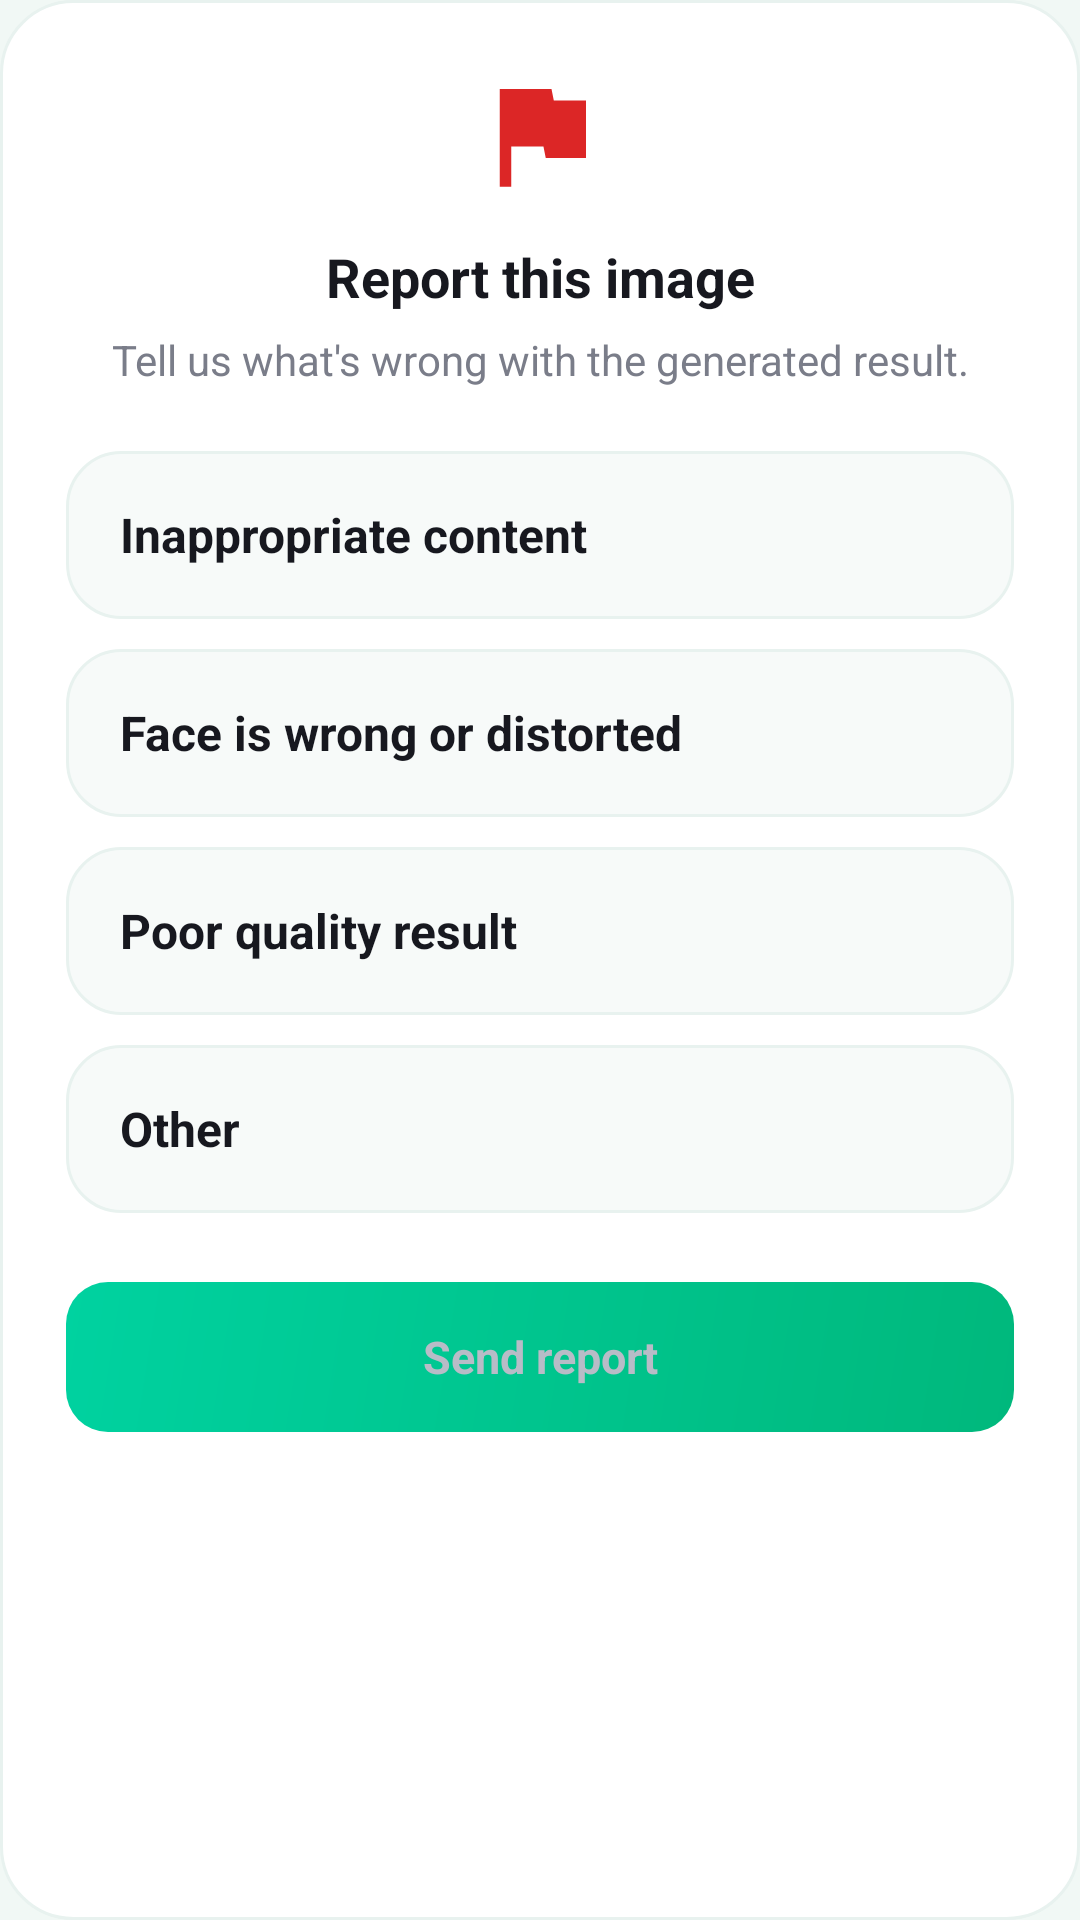

The Android layout XML behind this screen, and the referenced resources:
<!-- AndroidManifest.xml: application theme Theme.HairStyleAI -->
<!-- res/layout/dialog_report.xml -->
<?xml version="1.0" encoding="utf-8"?>
<LinearLayout xmlns:android="http://schemas.android.com/apk/res/android"
    xmlns:tools="http://schemas.android.com/tools"
    android:layout_width="match_parent"
    android:layout_height="wrap_content"
    android:background="@drawable/bg_dialog"
    android:gravity="center_horizontal"
    android:orientation="vertical"
    android:padding="22dp">

    <ImageView
        android:layout_width="46dp"
        android:layout_height="46dp"
        android:layout_marginBottom="12dp"
        android:src="@drawable/ic_flag"
        android:tint="@color/danger_soft"
        android:contentDescription="@null"
        tools:ignore="UseAppTint" />

    <TextView
        android:layout_width="match_parent"
        android:layout_height="wrap_content"
        android:gravity="center"
        android:text="@string/report_title"
        android:textColor="@color/text_primary"
        android:textSize="18sp"
        android:textStyle="bold" />

    <TextView
        android:layout_width="match_parent"
        android:layout_height="wrap_content"
        android:layout_marginTop="6dp"
        android:gravity="center"
        android:text="@string/report_subtitle"
        android:textColor="@color/text_muted"
        android:textSize="14sp" />

    <LinearLayout
        android:layout_width="match_parent"
        android:layout_height="wrap_content"
        android:layout_marginTop="16dp"
        android:orientation="vertical">

        <TextView android:id="@+id/reason1" style="@style/SurveyOption" android:text="@string/report_reason_inappropriate" />
        <TextView android:id="@+id/reason2" style="@style/SurveyOption" android:text="@string/report_reason_face" />
        <TextView android:id="@+id/reason3" style="@style/SurveyOption" android:text="@string/report_reason_quality" />
        <TextView android:id="@+id/reason4" style="@style/SurveyOption" android:text="@string/report_reason_other" />
    </LinearLayout>

    <TextView
        android:id="@+id/sendButton"
        android:layout_width="match_parent"
        android:layout_height="50dp"
        android:layout_marginTop="18dp"
        android:background="@drawable/bg_dialog_btn_accent"
        android:clickable="true"
        android:enabled="false"
        android:focusable="true"
        android:gravity="center"
        android:text="@string/report_send"
        android:textColor="@color/text_disabled"
        android:textSize="15sp"
        android:textStyle="bold" />
</LinearLayout>
<!-- resources referenced by this layout -->
<resources>
  <color name="danger_soft">#DC2626</color>
  <color name="text_disabled">#B8BCC7</color>
  <color name="text_muted">#7A7D89</color>
  <color name="text_primary">#17181F</color>
  <!-- drawable bg_dialog (drawable) -->
  <?xml version="1.0" encoding="utf-8"?>
  <shape xmlns:android="http://schemas.android.com/apk/res/android"
      android:shape="rectangle">
      <solid android:color="@color/surface" />
      <stroke android:width="1dp" android:color="@color/hairline" />
      <corners android:radius="24dp" />
  </shape>
  <!-- drawable bg_dialog_btn_accent (drawable) -->
  <?xml version="1.0" encoding="utf-8"?>
  <shape xmlns:android="http://schemas.android.com/apk/res/android"
      android:shape="rectangle">
      <gradient
          android:angle="315"
          android:startColor="@color/accent"
          android:endColor="@color/accent_dark"
          android:type="linear" />
      <corners android:radius="14dp" />
  </shape>
  <!-- drawable ic_flag (drawable) -->
  <vector xmlns:android="http://schemas.android.com/apk/res/android"
      android:width="24dp" android:height="24dp"
      android:viewportWidth="24" android:viewportHeight="24" android:tint="#FFFFFF">
      <path android:fillColor="#FFFFFF"
          android:pathData="M14.4,6L14,4H5v17h2v-7h5.6l0.4,2h7V6z" />
  </vector>
  <string name="report_reason_face">Face is wrong or distorted</string>
  <string name="report_reason_inappropriate">Inappropriate content</string>
  <string name="report_reason_other">Other</string>
  <string name="report_reason_quality">Poor quality result</string>
  <string name="report_send">Send report</string>
  <string name="report_subtitle">Tell us what\'s wrong with the generated result.</string>
  <string name="report_title">Report this image</string>
  <style name="SurveyOption">
          <item name="android:layout_width">match_parent</item>
          <item name="android:layout_height">wrap_content</item>
          <item name="android:layout_marginVertical">5dp</item>
          <item name="android:minHeight">56dp</item>
          <item name="android:background">@drawable/bg_preset_tile</item>
          <item name="android:gravity">center_vertical</item>
          <item name="android:paddingHorizontal">18dp</item>
          <item name="android:paddingVertical">14dp</item>
          <item name="android:textColor">@color/text_primary</item>
          <item name="android:textSize">16sp</item>
          <item name="android:textStyle">bold</item>
          <item name="android:clickable">true</item>
          <item name="android:focusable">true</item>
      </style>
  <color name="surface">#FFFFFF</color>
  <color name="hairline">#E8F2EF</color>
  <color name="accent">#00D2A0</color>
  <color name="accent_dark">#00B87C</color>
  <!-- drawable bg_preset_tile (drawable) -->
  <?xml version="1.0" encoding="utf-8"?>
  <shape xmlns:android="http://schemas.android.com/apk/res/android"
      android:shape="rectangle">
      <solid android:color="@color/surface_deep" />
      <stroke android:width="1dp" android:color="@color/hairline" />
      <corners android:radius="18dp" />
  </shape>
  <color name="bg_bottom">#F1F8F5</color>
  <color name="bg_top">#FCFDFF</color>
  <color name="surface_deep">#F7FAF9</color>
</resources>
